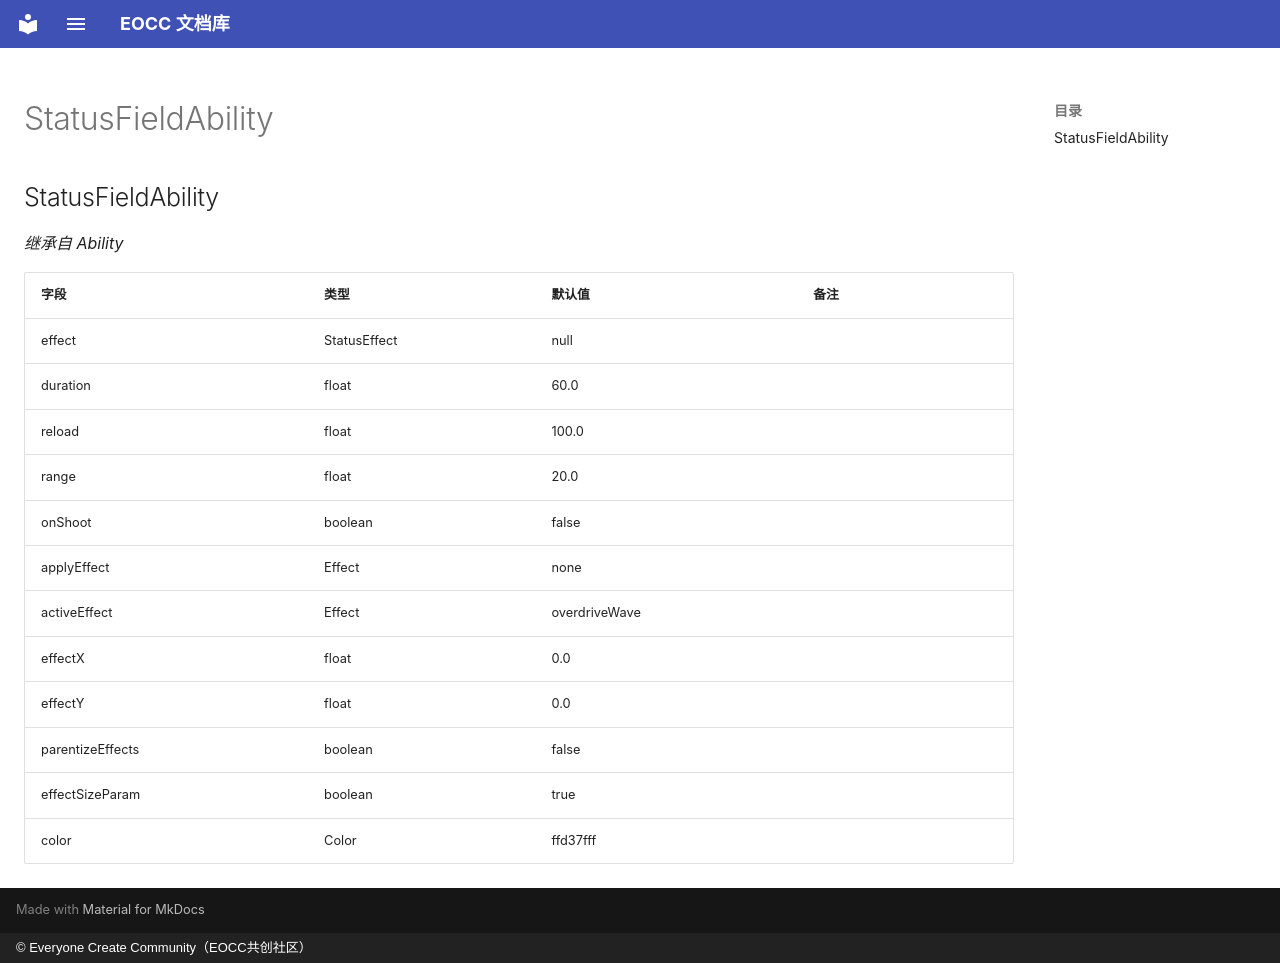

repository: eoccc/eoccc.github.io · page: wiki/mindustry/zh/Modding%20Classes/StatusFieldAbility/index.html · generator: mkdocs · copyright: © Everyone Create Community（EOCC共创社区）

# StatusFieldAbility

## StatusFieldAbility

*继承自 Ability*

| 字段 | 类型 | 默认值 | 备注 |
|---|---|---|---|
| effect | StatusEffect | null |  |
| duration | float | 60.0 |  |
| reload | float | 100.0 |  |
| range | float | 20.0 |  |
| onShoot | boolean | false |  |
| applyEffect | Effect | none |  |
| activeEffect | Effect | overdriveWave |  |
| effectX | float | 0.0 |  |
| effectY | float | 0.0 |  |
| parentizeEffects | boolean | false |  |
| effectSizeParam | boolean | true |  |
| color | Color | ffd37fff |  |
